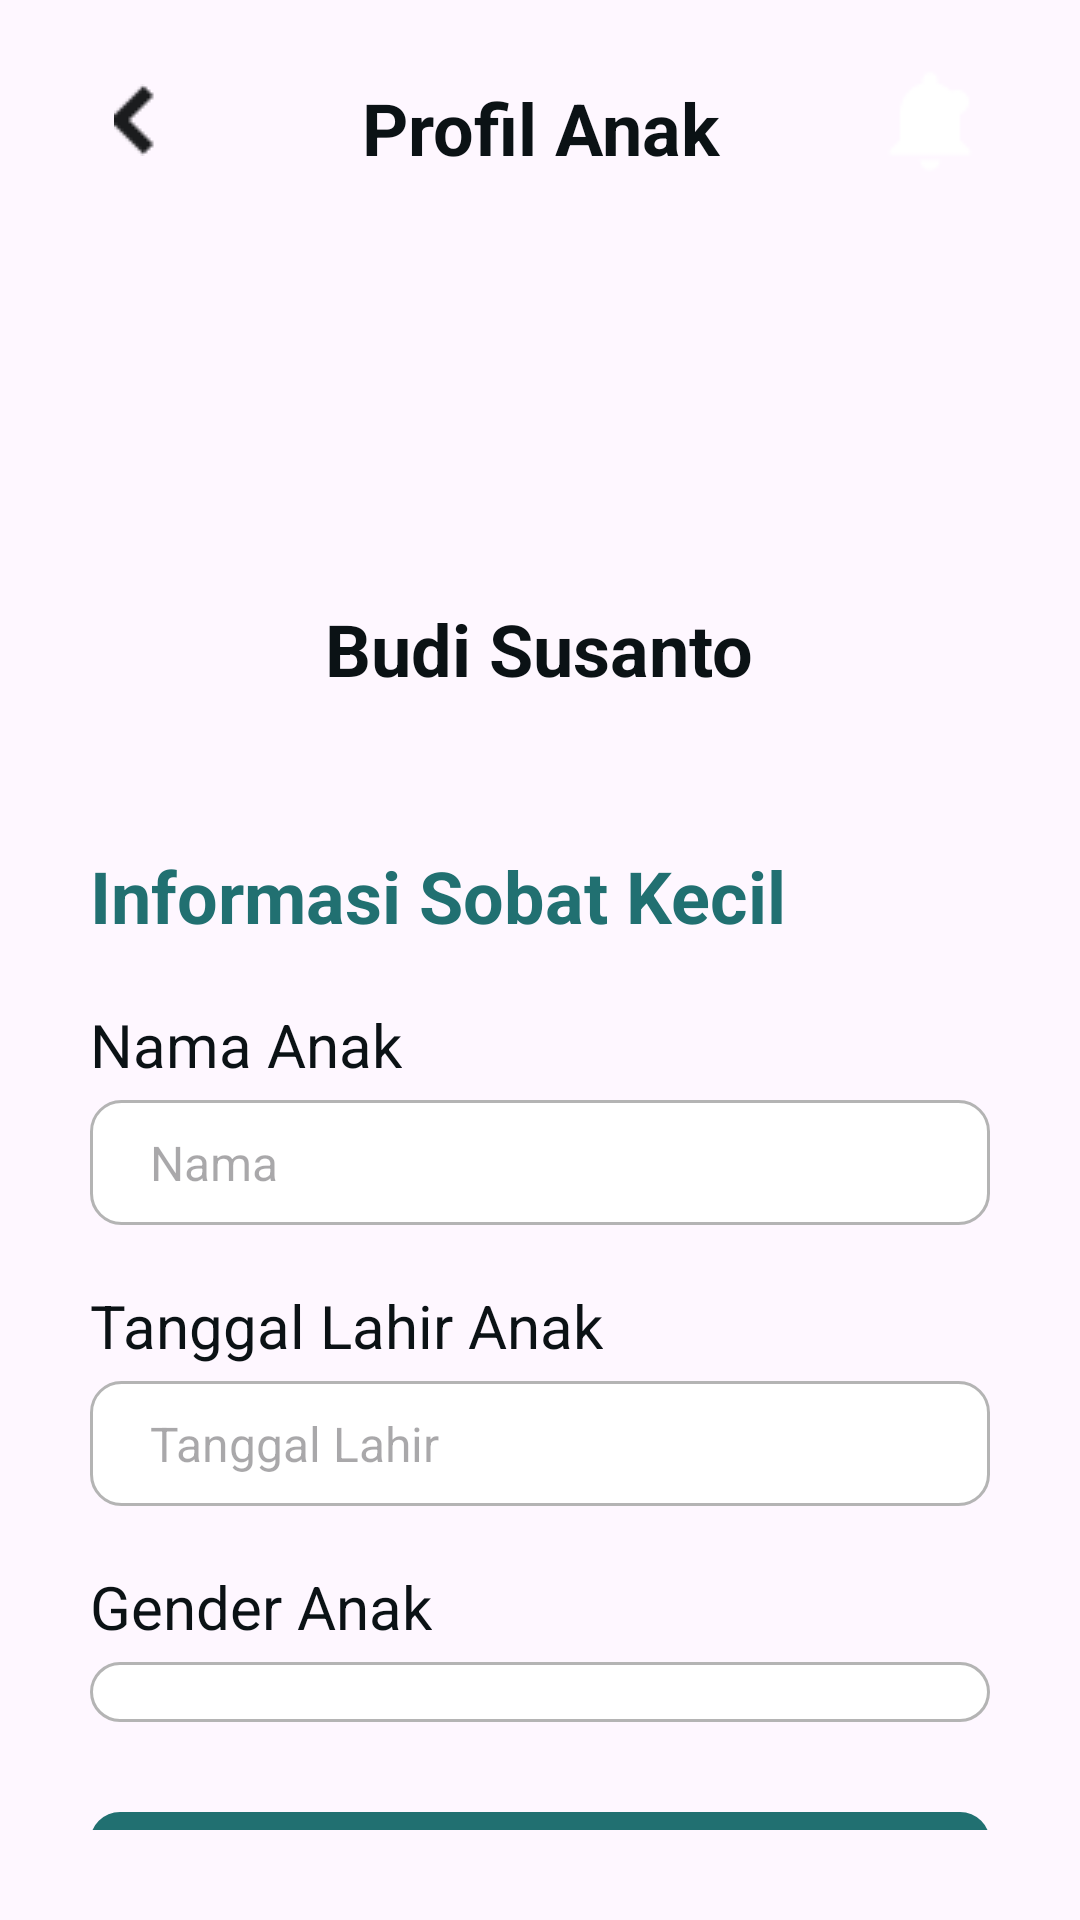

Layout XML and referenced resources for this Android screen:
<!-- AndroidManifest.xml: application theme Theme.Sobat -->
<!-- res/layout/activity_update_profil_anak.xml -->
<?xml version="1.0" encoding="utf-8"?>
<LinearLayout xmlns:android="http://schemas.android.com/apk/res/android"
    xmlns:app="http://schemas.android.com/apk/res-auto"
    xmlns:tools="http://schemas.android.com/tools"
    android:layout_width="match_parent"
    android:layout_height="match_parent"
    android:orientation="vertical"
    tools:context=".UpdateProfilAnak">

    <LinearLayout
        android:id="@+id/linearLayout"
        android:layout_width="match_parent"
        android:layout_height="wrap_content"
        android:gravity="center"
        android:orientation="horizontal"
        android:paddingStart="30dp"
        android:paddingTop="20dp"
        android:paddingEnd="30dp"
        app:layout_constraintEnd_toEndOf="parent"
        app:layout_constraintTop_toTopOf="parent">

        <LinearLayout
            android:layout_width="40dp"
            android:layout_height="40dp"
            android:gravity="end|top"
            android:orientation="horizontal">

            <LinearLayout
                android:id="@+id/back"
                android:orientation="horizontal"
                android:layout_width="wrap_content"
                android:layout_height="wrap_content"
                android:layout_gravity="center"
                android:layout_marginEnd="8dp"
                android:background="@drawable/arrow_back">

            </LinearLayout>
        </LinearLayout>

        <LinearLayout
            android:layout_width="0dp"
            android:layout_height="wrap_content"
            android:layout_weight="1"
            android:orientation="vertical">

            <TextView
                android:layout_width="match_parent"
                android:layout_height="wrap_content"
                android:layout_marginTop="5dp"
                android:gravity="center"
                android:text="@string/profAnak"
                android:textColor="@color/hitam"
                android:textSize="@dimen/judul"
                android:textStyle="bold"/>
        </LinearLayout>

        <LinearLayout
            android:orientation="horizontal"
            android:layout_width="wrap_content"
            android:layout_height="40dp"
            android:background="@drawable/notification"
            android:backgroundTint="@color/putih"
            android:gravity="end|top">
        </LinearLayout>
    </LinearLayout>

    <LinearLayout
        android:layout_width="match_parent"
        android:layout_height="wrap_content"
        android:orientation="vertical"
        android:layout_marginTop="45dp"
        android:gravity="center">
        <ImageView
            android:id="@+id/fotoAnak"
            android:layout_width="96dp"
            android:layout_height="94dp"
            android:gravity="end|top">
        </ImageView>
        <TextView
            android:id="@+id/nama1"
            android:layout_width="wrap_content"
            android:layout_height="wrap_content"
            android:layout_marginTop="1dp"
            android:text="@string/namaAnak"
            android:textColor="@color/hitam"
            android:textSize="@dimen/judul"
            android:textStyle="bold"/>
    </LinearLayout>

    <LinearLayout
        android:layout_width="match_parent"
        android:layout_height="match_parent"
        android:layout_marginTop="20dp"
        android:orientation="vertical"
        android:padding="30dp">

        <TextView
            android:layout_width="wrap_content"
            android:layout_height="wrap_content"
            android:text="@string/info"
            android:textColor="@color/hijauTua"
            android:textSize="@dimen/judul"
            android:textStyle="bold"/>

        <TextView
            android:layout_width="wrap_content"
            android:layout_height="wrap_content"
            android:text="@string/labelNamaAnak"
            android:textColor="@color/hitam"
            android:textSize="@dimen/subjudul"
            android:layout_marginTop="20dp"/>
        <EditText
            android:id="@+id/nama2"
            android:layout_marginTop="5dp"
            android:layout_width="match_parent"
            android:layout_height="wrap_content"
            android:inputType="text"
            android:paddingTop="10dp"
            android:paddingBottom="10dp"
            android:paddingStart="20dp"
            android:paddingEnd="20dp"
            android:background="@drawable/edit_text"
            android:textColor="@color/hijauTua"
            android:textSize="@dimen/fntBsr"
            android:hint="@string/nama"/>

        <TextView
            android:layout_width="wrap_content"
            android:layout_height="wrap_content"
            android:text="@string/labelTglLhrAnak"
            android:textColor="@color/hitam"
            android:textSize="@dimen/subjudul"
            android:layout_marginTop="20dp"/>
        <EditText
            android:id="@+id/tglLahir"
            android:layout_marginTop="5dp"
            android:layout_width="match_parent"
            android:layout_height="wrap_content"
            android:inputType="date"
            android:paddingTop="10dp"
            android:paddingBottom="10dp"
            android:paddingStart="20dp"
            android:paddingEnd="20dp"
            android:background="@drawable/edit_text"
            android:textColor="@color/hijauTua"
            android:textSize="@dimen/fntBsr"
            android:hint="@string/tglLahir"/>

        <TextView
            android:layout_width="wrap_content"
            android:layout_height="wrap_content"
            android:text="@string/labelGenderAnak"
            android:textColor="@color/hitam"
            android:textSize="@dimen/subjudul"
            android:layout_marginTop="20dp"/>

        <Spinner
            android:id="@+id/genderAnak"
            android:layout_marginTop="5dp"
            android:background="@drawable/edit_text"
            android:layout_width="match_parent"
            android:layout_height="wrap_content"
            android:textSize="@dimen/fntBsr"
            android:paddingTop="10dp"
            android:paddingBottom="10dp"
            android:paddingStart="20dp"
            android:paddingEnd="20dp"/>

        <LinearLayout
            android:id="@+id/ubah"
            android:layout_width="match_parent"
            android:layout_height="36dp"
            android:layout_marginTop="30dp"
            android:background="@drawable/button"
            android:gravity="center">
            <TextView
                android:layout_width="wrap_content"
                android:layout_height="wrap_content"
                android:textSize="@dimen/fntBsr"
                android:textColor="@color/putih"
                android:textStyle="bold"
                android:text="@string/btnProfilAnak">
            </TextView>
            <LinearLayout
                android:layout_width="20dp"
                android:layout_height="20dp"
                android:layout_marginStart="8dp"
                android:background="@drawable/icon_edit">
            </LinearLayout>
        </LinearLayout>
    </LinearLayout>


</LinearLayout>
<!-- resources referenced by this layout -->
<resources>
  <color name="hijauTua">#217071</color>
  <color name="hitam">#0B1215</color>
  <color name="putih">#FFFFFFFF</color>
  <dimen name="fntBsr">16sp</dimen>
  <dimen name="judul">24sp</dimen>
  <dimen name="subjudul">20sp</dimen>
  <!-- drawable arrow_back: png bitmap (drawable, 354 bytes) -->
  <!-- drawable button (drawable) -->
  <shape xmlns:android="http://schemas.android.com/apk/res/android"
      android:shape="rectangle">
      <solid android:color="@color/hijauTua" />
      <corners android:radius="10dp" />
  </shape>
  <!-- drawable edit_text (drawable) -->
  <shape xmlns:android="http://schemas.android.com/apk/res/android"
      android:shape="rectangle">
      <solid android:color="@color/putih" />
      <corners android:radius="10dp" />
      <stroke
          android:width="1dp"
          android:color="@color/abu" />
  </shape>
  <!-- drawable icon_edit: png bitmap (drawable, 289 bytes) -->
  <!-- drawable notification: png bitmap (drawable, 610 bytes) -->
  <string name="btnProfilAnak">Ubah Profil Anak</string>
  <string name="info">Informasi Sobat Kecil</string>
  <string name="labelGenderAnak">Gender Anak</string>
  <string name="labelNamaAnak">Nama Anak</string>
  <string name="labelTglLhrAnak">Tanggal Lahir Anak</string>
  <string name="nama">Nama</string>
  <string name="namaAnak">Budi Susanto</string>
  <string name="profAnak">Profil Anak</string>
  <string name="tglLahir">Tanggal Lahir</string>
  <style name="Theme.Sobat" parent="Base.Theme.Sobat" />
  <color name="abu">#B4B4B4</color>
  <style name="Base.Theme.Sobat" parent="Theme.Material3.DayNight.NoActionBar">
          
           <item name="colorPrimary">@color/hijauTua</item>
      </style>
</resources>
